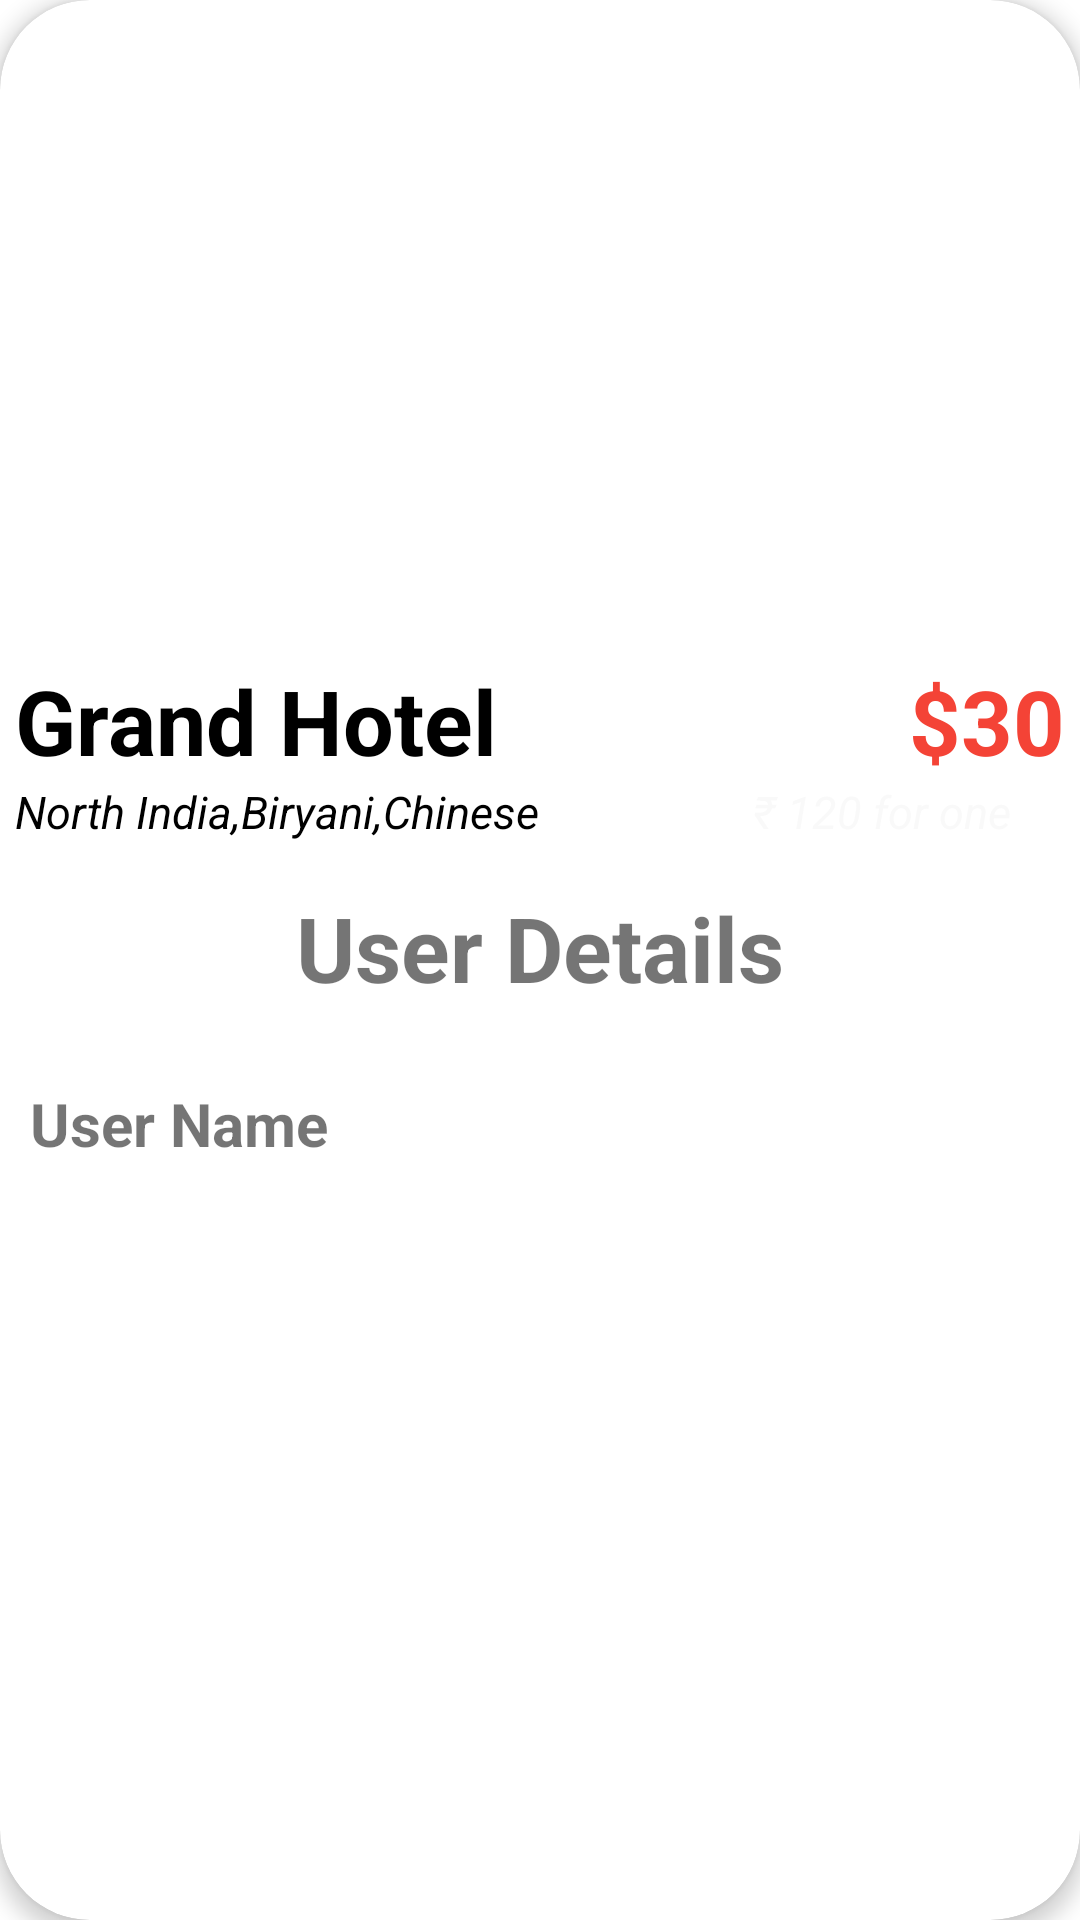

This screen was rendered from an Android layout file. Write that file and the resources it references.
<!-- AndroidManifest.xml: application theme Theme.FoodDeliveryApp -->
<!-- res/layout/admin_orders_file.xml -->
<?xml version="1.0" encoding="utf-8"?>

<com.google.android.material.card.MaterialCardView xmlns:android="http://schemas.android.com/apk/res/android"
    xmlns:app="http://schemas.android.com/apk/res-auto"
    android:layout_width="match_parent"
    android:layout_height="wrap_content"
    android:layout_margin="20dp"
    android:background="@color/white"
    android:padding="150dp"
    app:cardCornerRadius="30dp"
    app:cardElevation="4dp"
    app:cardMaxElevation="10dp">

    <LinearLayout
        android:layout_width="match_parent"
        android:layout_height="match_parent"
        android:orientation="vertical"
        android:paddingBottom="20dp"
        android:weightSum="1">


        <ImageView
            android:id="@+id/FoodImage"
            android:layout_width="match_parent"
            android:layout_height="200dp"
            android:layout_marginBottom="20dp"
            android:adjustViewBounds="true"
            android:scaleType="fitXY"
            android:src="@drawable/add_item_icon" />

        <LinearLayout
            android:layout_width="match_parent"
            android:layout_height="wrap_content"
            android:layout_marginLeft="5dp"
            android:layout_marginRight="5dp"
            android:orientation="horizontal">

            <TextView
                android:id="@+id/FoodName"
                android:layout_width="wrap_content"
                android:layout_height="wrap_content"
                android:layout_weight="0.8"
                android:text="Grand Hotel"
                android:textColor="@color/black"
                android:textSize="30dp"
                android:textStyle="bold" />


            <TextView
                android:id="@+id/FoodPrice"
                android:layout_width="wrap_content"
                android:layout_height="wrap_content"
                android:text="$30"
                android:textColor="@color/red"
                android:textSize="30dp"
                android:textStyle="bold" />


        </LinearLayout>

        <LinearLayout
            android:layout_width="match_parent"
            android:layout_height="wrap_content"
            android:layout_marginLeft="5dp"
            android:layout_marginRight="5dp"
            android:orientation="horizontal">

            <TextView
                android:id="@+id/HotelLocation"
                android:layout_width="wrap_content"
                android:layout_height="wrap_content"
                android:layout_weight="0.8"
                android:text="North India,Biryani,Chinese"
                android:textColor="@color/black"
                android:textSize="15dp"
                android:textStyle="italic" />

            <TextView
                android:layout_width="wrap_content"
                android:layout_height="wrap_content"
                android:layout_weight="0.2"
                android:text="₹ 120 for one"
                android:textColor="@color/lightBlack"
                android:textSize="15dp"
                android:textStyle="italic" />


        </LinearLayout>

        <TextView
            android:layout_width="wrap_content"
            android:layout_height="wrap_content"
            android:text="User Details"
            android:textStyle="bold"
            android:textSize="30dp"
            android:layout_margin="15dp"
            android:layout_gravity="center"/>


        <TextView
            android:id="@+id/UserName"
            android:layout_width="match_parent"
            android:layout_height="match_parent"
            android:text="User Name"
            android:textSize="20dp"
            android:textStyle="bold"
            android:layout_margin="10dp"/>

        <TextView
            android:id="@+id/UserPhoneNumber"
            android:layout_width="match_parent"
            android:layout_height="match_parent"
            android:text="Phone Number"
            android:textSize="20dp"
            android:textStyle="bold"
            android:layout_margin="10dp"/>

        <TextView
            android:id="@+id/UserCity"
            android:layout_width="match_parent"
            android:layout_height="match_parent"
            android:text="City"
            android:textSize="20dp"
            android:textStyle="bold"
            android:layout_margin="10dp"/>

        <TextView
            android:id="@+id/UserAddress"
            android:layout_width="match_parent"
            android:layout_height="match_parent"
            android:text="address"
            android:textSize="20dp"
            android:textStyle="bold"
            android:layout_margin="10dp"/>

        <TextView
            android:id="@+id/UserPinCode"
            android:layout_width="match_parent"
            android:layout_height="match_parent"
            android:text="Pin"
            android:textSize="20dp"
            android:textStyle="bold"
            android:layout_margin="10dp"/>


        <Button
            android:id="@+id/CompleteOrderBtn"
            android:layout_width="match_parent"
            android:layout_height="wrap_content"
            android:text="Order Completed"
            android:layout_margin="10dp" />
    </LinearLayout>


</com.google.android.material.card.MaterialCardView>
<!-- resources referenced by this layout -->
<resources>
  <color name="black">#FF000000</color>
  <color name="lightBlack">#12ACAEAF</color>
  <color name="red">#F44336</color>
  <color name="white">#FFFFFFFF</color>
  <style name="Theme.FoodDeliveryApp" parent="Theme.MaterialComponents.DayNight.DarkActionBar">
          
          <item name="colorPrimary">@color/purple_500</item>
          <item name="colorPrimaryVariant">@color/purple_700</item>
          <item name="colorOnPrimary">@color/white</item>
          
          <item name="colorSecondary">@color/teal_200</item>
          <item name="colorSecondaryVariant">@color/teal_700</item>
          <item name="colorOnSecondary">@color/black</item>
          
          <item name="android:statusBarColor" tools:targetApi="l">?attr/colorPrimaryVariant</item>
          
      </style>
  <color name="purple_500">#FF6200EE</color>
  <color name="purple_700">#FF3700B3</color>
  <color name="teal_200">#FF03DAC5</color>
  <color name="teal_700">#FF018786</color>
</resources>
